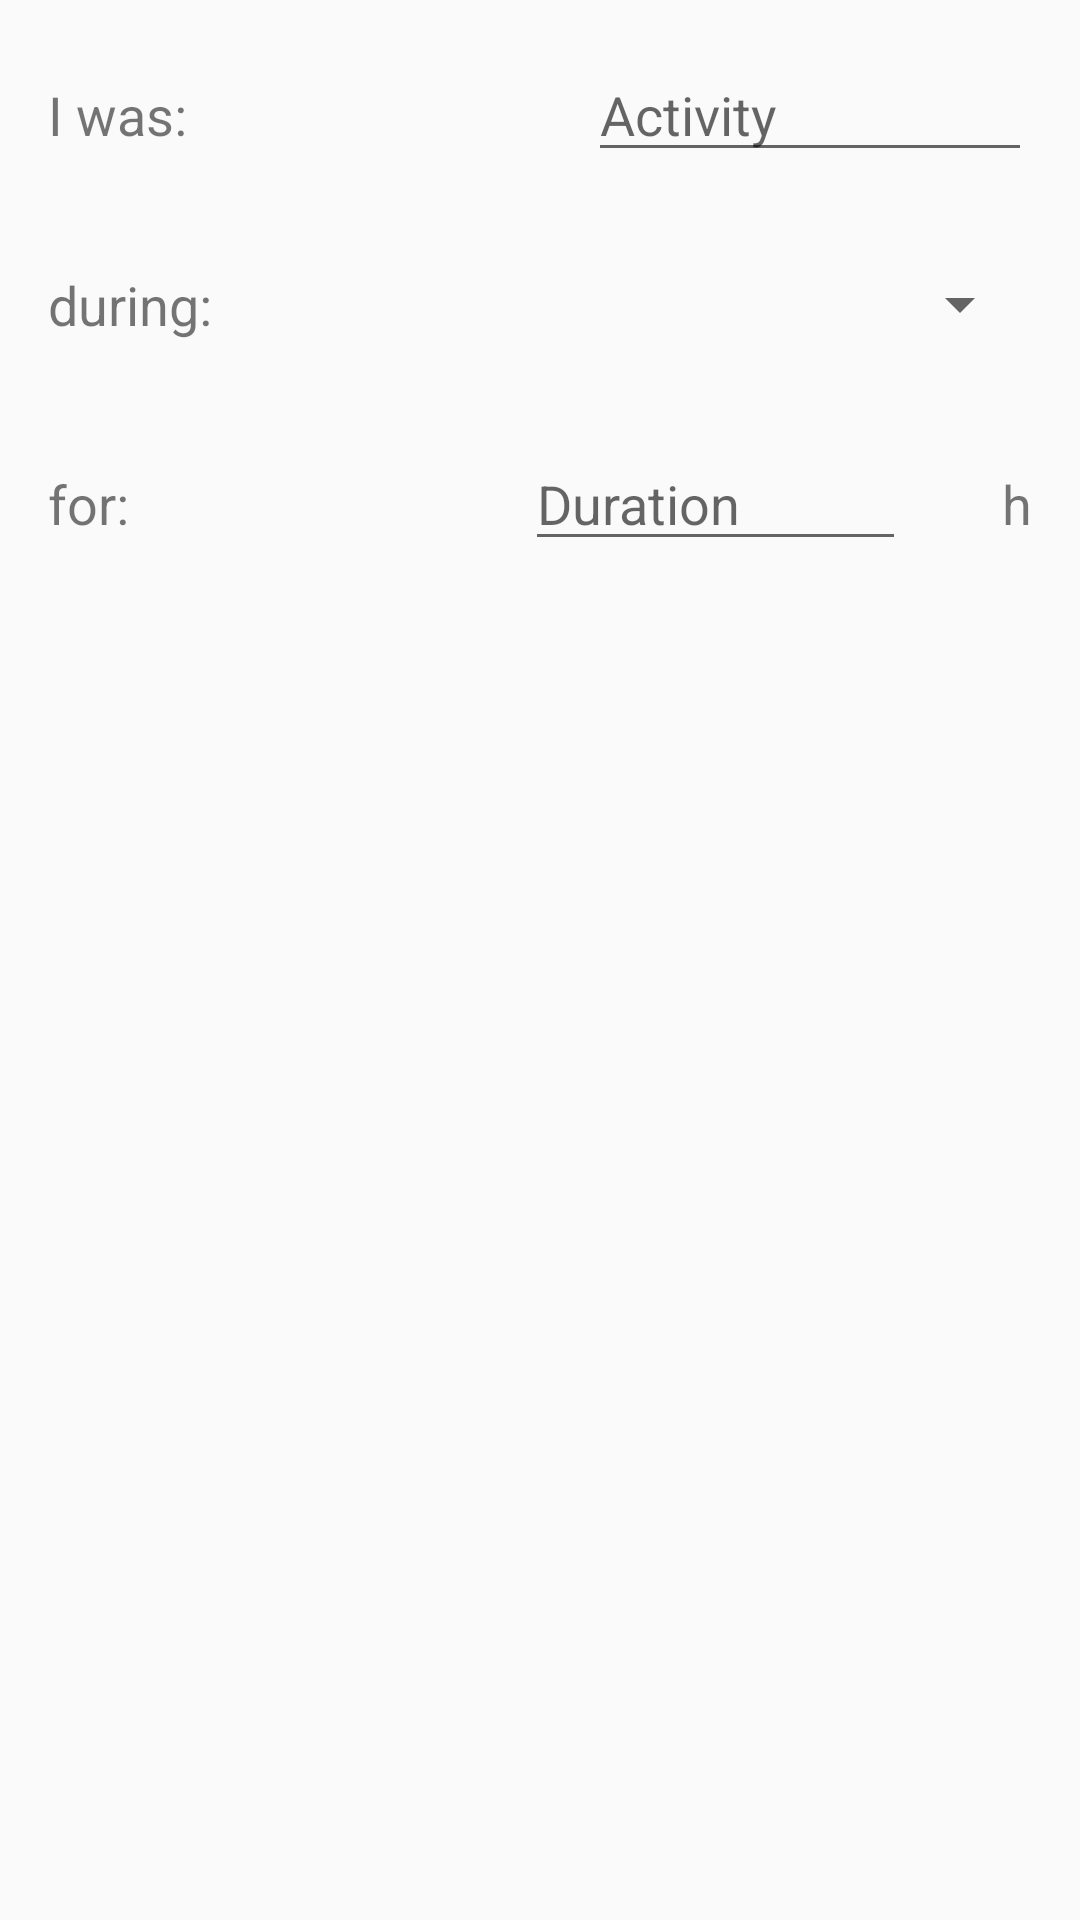

The Android layout XML behind this screen, and the referenced resources:
<!-- AndroidManifest.xml: activity theme AppTheme -->
<!-- res/layout/activity_habit.xml -->
<?xml version="1.0" encoding="utf-8"?>
<LinearLayout xmlns:android="http://schemas.android.com/apk/res/android"
              android:layout_width="match_parent"
              android:layout_height="match_parent"
              android:orientation="vertical">

    <LinearLayout
        style="@style/habit_layout_view">

        <TextView
            style="@style/first_text_view"
            android:text="@string/edit_text_activity"/>

        <EditText
            android:id="@+id/edit_text_activity"
            style="@style/edit_text_avtivity"
            android:hint="Activity"/>

    </LinearLayout>

    <LinearLayout
        style="@style/habit_layout_view">

        <TextView
            style="@style/second_text_view"
            android:text="@string/during"/>

        <Spinner
            android:id="@+id/category_spinner"
            style="@style/spinner_view"/>

    </LinearLayout>

    <LinearLayout
        style="@style/habit_layout_view">

        <TextView
            style="@style/third_text_view"
            android:text="@string/for_duration"/>

        <EditText
            android:id="@+id/edit_duration_activity"
            style="@style/edit_text_duration"
            android:hint="Duration"/>

        <TextView
            style="@style/fourth_text_view"
            android:text="@string/hour"/>

    </LinearLayout>
</LinearLayout>
<!-- resources referenced by this layout -->
<resources>
  <string name="during">during: </string>
  <string name="edit_text_activity">I was: </string>
  <string name="for_duration">for: </string>
  <string name="hour">h</string>
  <style name="edit_text_avtivity">
          <item name="android:layout_width">@dimen/width_in_weight_views</item>
          <item name="android:layout_height">wrap_content</item>
          <item name="android:layout_margin">@dimen/activity_horizontal_margin</item>
          <item name="android:layout_weight">1</item>
          <item name="android:inputType">text</item>
      </style>
  <style name="edit_text_duration">
          <item name="android:layout_width">@dimen/width_in_weight_views</item>
          <item name="android:layout_height">wrap_content</item>
          <item name="android:layout_margin">@dimen/activity_horizontal_margin</item>
          <item name="android:layout_weight">1</item>
          <item name="android:inputType">number</item>
      </style>
  <style name="first_text_view">
          <item name="android:layout_width">@dimen/width_in_weight_views</item>
          <item name="android:layout_height">wrap_content</item>
          <item name="android:layout_margin">@dimen/activity_horizontal_margin</item>
          <item name="android:layout_weight">1</item>
          <item name="android:textSize">18sp</item>
      </style>
  <style name="fourth_text_view">
          <item name="android:layout_width">@dimen/width_of_hour_view</item>
          <item name="android:layout_height">wrap_content</item>
          <item name="android:layout_margin">@dimen/activity_horizontal_margin</item>
          <item name="android:textSize">18sp</item>
      </style>
  <style name="habit_layout_view">
          <item name="android:layout_width">match_parent</item>
          <item name="android:layout_height">wrap_content</item>
          <item name="android:orientation">horizontal</item>
      </style>
  <style name="second_text_view">
          <item name="android:layout_width">@dimen/width_in_weight_views</item>
          <item name="android:layout_height">wrap_content</item>
          <item name="android:layout_margin">@dimen/activity_horizontal_margin</item>
          <item name="android:layout_weight">1</item>
          <item name="android:textSize">18sp</item>
      </style>
  <style name="spinner_view">
          <item name="android:layout_width">@dimen/width_in_weight_views</item>
          <item name="android:layout_height">wrap_content</item>
          <item name="android:layout_margin">@dimen/activity_horizontal_margin</item>
          <item name="android:layout_weight">1</item>
          <item name="android:spinnerMode">dropdown</item>
      </style>
  <style name="third_text_view">
          <item name="android:layout_width">@dimen/width_in_weight_views</item>
          <item name="android:layout_height">wrap_content</item>
          <item name="android:layout_margin">@dimen/activity_horizontal_margin</item>
          <item name="android:layout_weight">1</item>
          <item name="android:textSize">18sp</item>
      </style>
  <style name="AppTheme" parent="Theme.AppCompat.Light.DarkActionBar">
          
          <item name="colorPrimary">@color/colorPrimary</item>
          <item name="colorPrimaryDark">@color/colorPrimaryDark</item>
          <item name="colorAccent">@color/colorAccent</item>
      </style>
  <dimen name="width_in_weight_views">0dp</dimen>
  <dimen name="activity_horizontal_margin">16dp</dimen>
  <dimen name="width_of_hour_view">10dp</dimen>
  <!-- not gathered from this repository: default colours our renderer supplied (Android Studio template values) -->
  <color name="colorPrimary">#FF6200EE</color>
  <color name="colorPrimaryDark">#FF3700B3</color>
  <color name="colorAccent">#FF03DAC5</color>
</resources>
